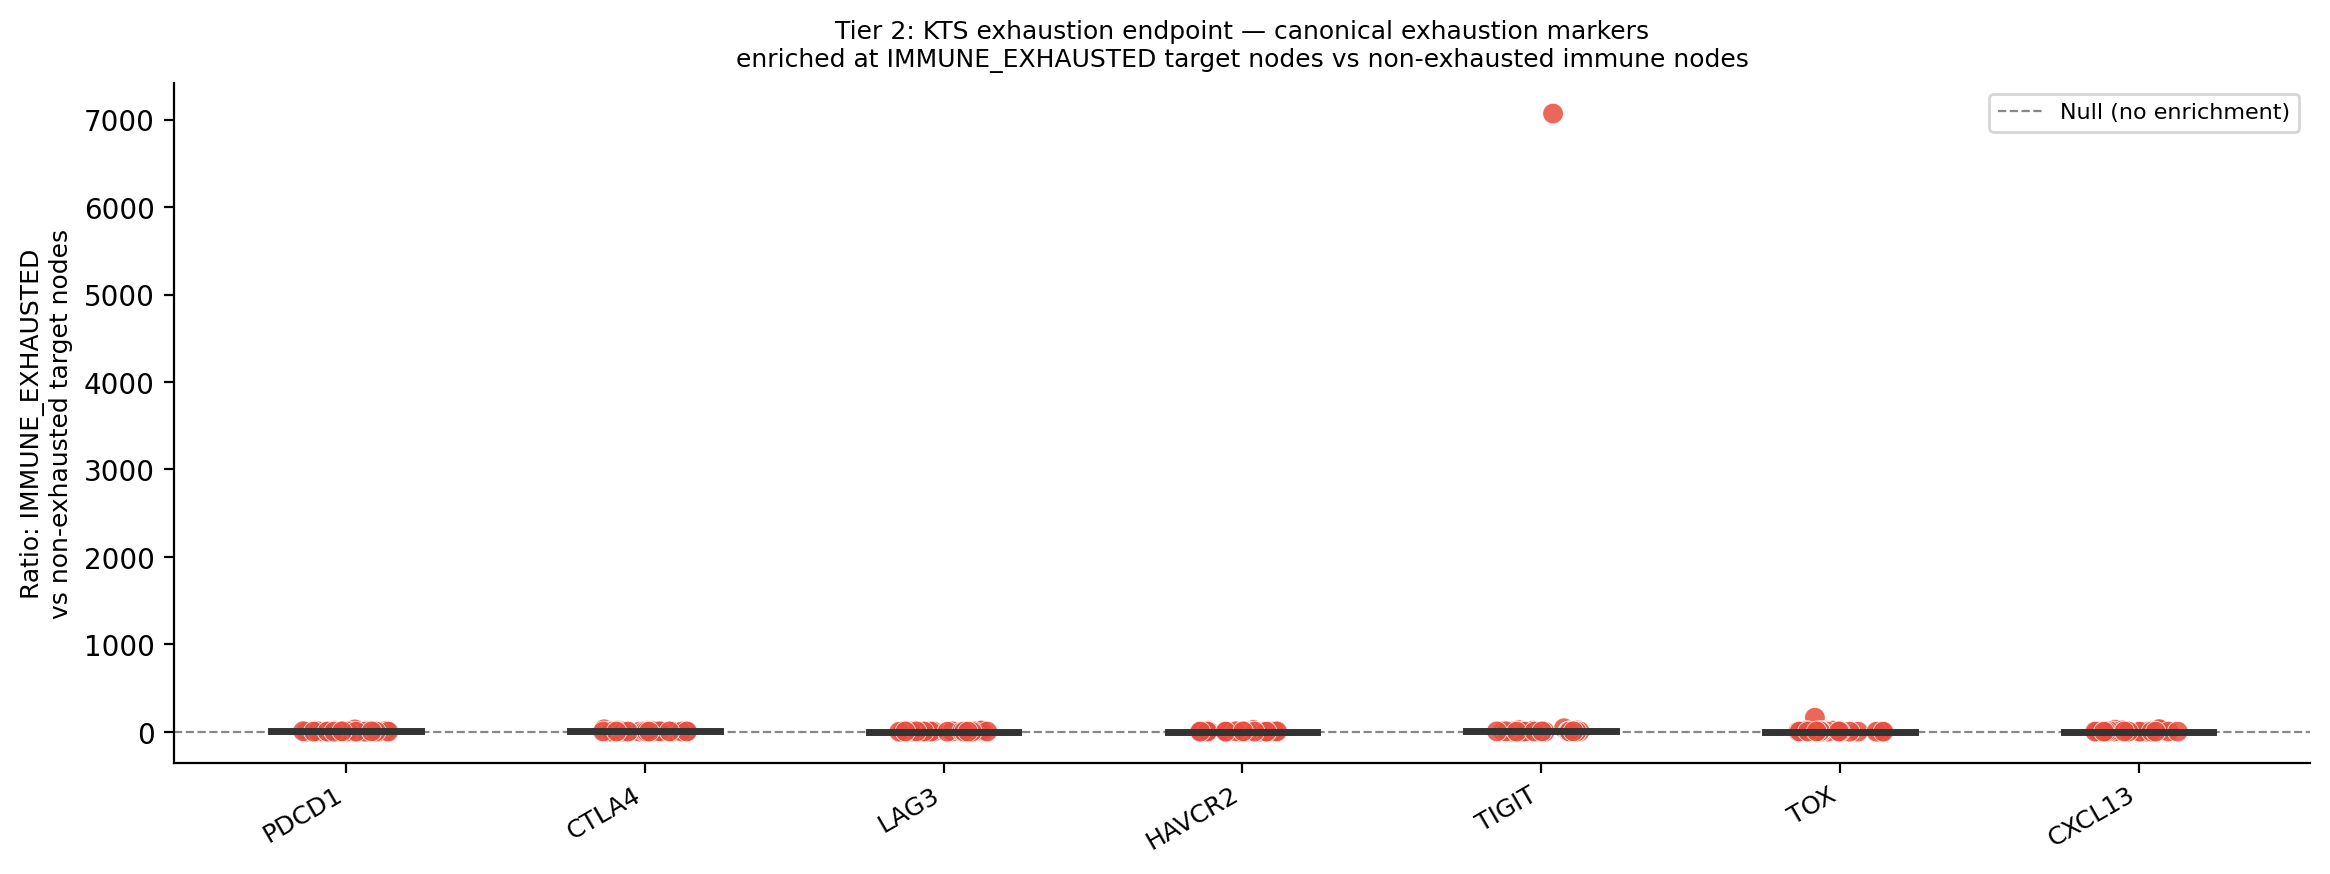

The file beside this chart, header and first rows:
sample_id, n_exhausted, n_non_exhausted, ratio_PDCD1, p_PDCD1, ratio_CTLA4, p_CTLA4, ratio_LAG3, p_LAG3, ratio_HAVCR2, p_HAVCR2, ratio_TIGIT, p_TIGIT, ratio_TOX, p_TOX, ratio_CXCL13, p_CXCL13
Breast6, 3373, 21235, 10.59, 0.0, 14.5, 0.0, 5.522, 0.0, 3.645, 0.0, 17.28, 0.0, 14.92, 0.0, 15.72, 0.0
Breast7, 5332, 22210, 11.07, 1.6633245816451753e-28, 9.844, 0.0, 9.513, 0.0, 12.92, 0.0, 20.74, 0.0, 161.8, 0.0, 21.87, 0.0
Breast8, 4851, 24165, 11.04, 0.0, 11.54, 0.0, 6.24, 0.0, 6.186, 0.0, 13.57, 0.0, 13.1, 2.1019476964872256e-44, 25.14, 0.0
Breast9, 3557, 26103, 28.2, 5.002635517639597e-43, 29.75, 0.0, 15.87, 0.0, 21.88, 0.0, 41.21, 0.0, 11.68, 0.0, 31.09, 0.0
Colorectal5, 5238, 24584, 5.919, 0.0, 5.688, 0.0, 4.926, 0.0, 3.255, 0.0, 6.637, 0.0, 2.909, 0.0, 6.629, 0.0
Colorectal6, 5428, 23850, 10.67, 0.0, 9.214, 0.0, 4.178, 0.0, 4.863, 0.0, 8.449, 0.0, 2.726, 0.0, 8.355, 0.0
Colorectal7, 5911, 23251, 2.893, 0.0, 2.812, 0.0, 2.278, 0.0, 2.241, 0.0, 2.692, 0.0, 2.313, 0.0, 3.467, 0.0
Colorectal8, 5451, 22319, 2.116, 0.0, 2.549, 0.0, 1.584, 0.0, 1.65, 0.0, 2.454, 0.0, 2.338, 0.0, 1.922, 0.0
Glioblstoma2, 4383, 17039, 1.764, 6.210105766513152e-06, 4.542, 0.0, 4.744, 0.0, 4.643, 0.0, 5.403, 0.0, 3.18, 0.0, 4.497, 0.0
Glioblstoma3, 5245, 21739, 1.45, 0.06069, 3.653, 1.0986179960306566e-42, 2.094, 5.32913927162535e-33, 2.286, 0.0, 4.452, 0.0, 1.978, 0.0, 3.408, 0.0
Glioblstoma4, 5745, 23939, 7.412, 3.293538944175445e-13, 4.785, 0.0, 9.796, 0.0, 5.724, 0.0, 7070, 2.3779843713970848e-29, 3.542, 0.0, 16.28, 7.712692439257108e-23
Glioblstoma5, 5121, 21975, 2.61, 5.2380638756487946e-21, 4.359, 0.0, 3.379, 0.0, 2.804, 0.0, 3.326, 0.0, 1.92, 4.3633959539041316e-24, 3.046, 6.01441934122704e-05
Lung1, 5160, 25104, 4.13, 0.0, 4.549, 0.0, 4.104, 0.0, 4.953, 0.0, 4.859, 0.0, 3.961, 0.0, 5.359, 0.0
Lung2, 6618, 22182, 2.437, 0.0, 2.713, 0.0, 2.696, 0.0, 2.084, 0.0, 3.074, 0.0, 2.06, 0.0, 2.413, 0.0
Lung3, 5581, 24599, 5.018, 0.0, 3.515, 0.0, 4.309, 0.0, 4.128, 0.0, 4.607, 0.0, 6.048, 0.0, 3.925, 0.0
Lung4, 6110, 23376, 5.72, 0.0, 4.523, 0.0, 2.065, 0.0, 3.052, 0.0, 3.407, 0.0, 3.739, 0.0, 3.222, 0.0
Lung5, 4754, 20308, 4.965, 0.0, 4.358, 0.0, 3.765, 0.0, 2.925, 0.0, 3.743, 0.0, 2.157, 0.0, 2.588, 0.0
Lung6, 5288, 24986, 4.552, 0.0, 4.152, 0.0, 3.972, 0.0, 3.381, 0.0, 4.112, 0.0, 2.501, 0.0, 4.159, 0.0
Lung7, 5262, 23530, 3.499, 0.0, 4.07, 0.0, 2.901, 0.0, 3.016, 0.0, 3.402, 0.0, 4.058, 0.0, 2.77, 0.0
Ovarian1, 3253, 14407, 4.948, 1.1043795972173499e-35, 6.82, 0.0, 5.746, 0.0, 7.01, 0.0, 5.959, 0.0, 8.169, 0.0, 7.652, 0.0
Ovarian2, 5149, 18403, 3.188, 0.0, 3.048, 0.0, 1.728, 0.0, 2.292, 0.0, 2.685, 0.0, 1.916, 0.0, 3.123, 0.0
Prostate5, 5096, 25120, 3.361, 0.0, 3.606, 0.0, 2.235, 0.0, 3.674, 0.0, 3.674, 0.0, 2.883, 0.0, 3.841, 0.0
Prostate6, 4632, 25528, 3.49, 0.0, 3.779, 0.0, 3.166, 0.0, 3.209, 0.0, 4.609, 0.0, 4.002, 0.0, 2.991, 0.0
Prostate7, 4704, 24374, 2.719, 1.7850726452550703e-09, 3.858, 0.0, 3.049, 0.0, 3.422, 0.0, 6.454, 0.0, 5.157, 0.0, 3.508, 1.2427733222935574e-35
Prostate8, 4588, 25596, 5.966, 0.0, 4.622, 0.0, 2.949, 0.0, 3.36, 0.0, 5.704, 0.0, 2.221, 0.0, 4.555, 0.0
Prostate9, 5206, 24792, 5.642, 1.7742400376202239e-40, 5.332, 0.0, 4.756, 0.0, 5.807, 0.0, 5.44, 0.0, 5.825, 0.0, 2.106, 0.0001552
